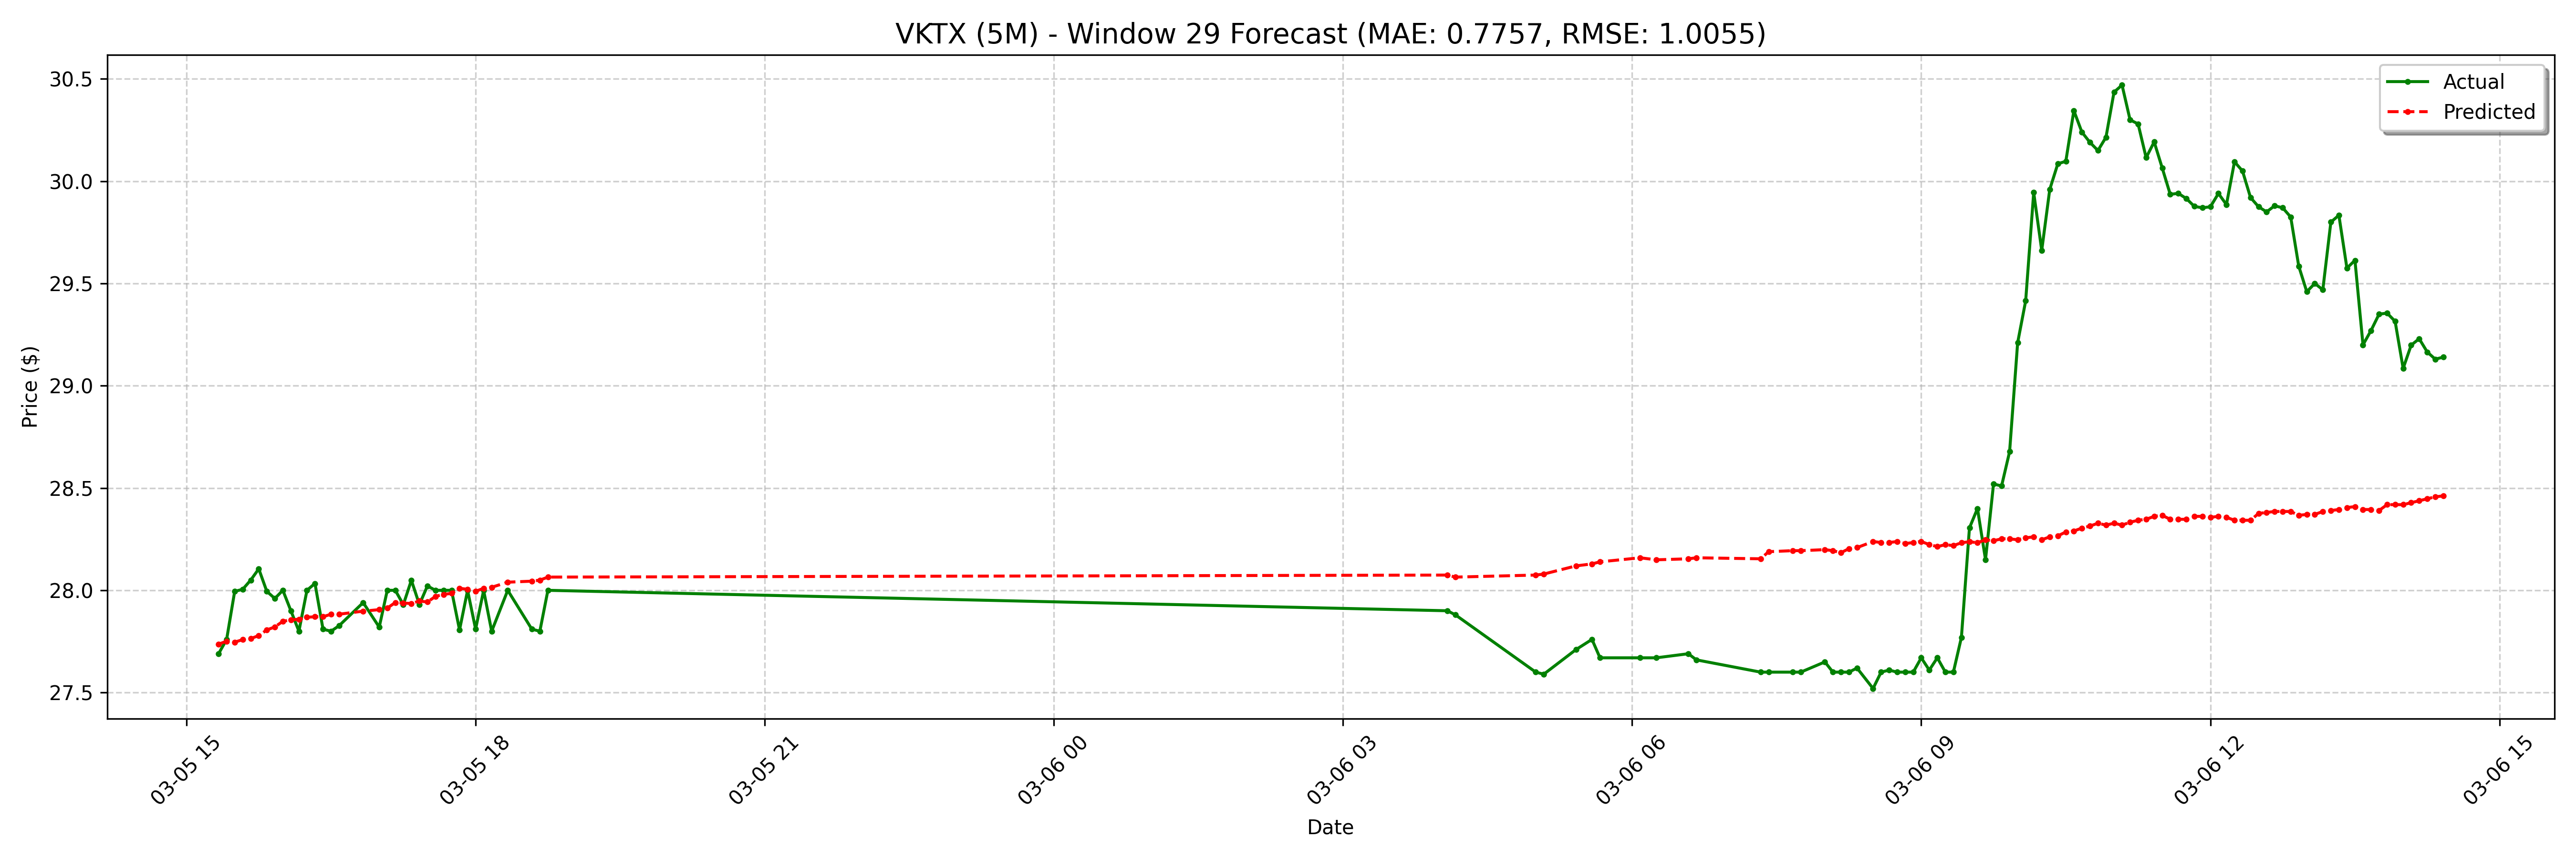

The table this chart was drawn from, first rows:
date, actual, forecast
2025-03-05 15:20:00-05:00, 27.69, 27.74
2025-03-05 15:25:00-05:00, 27.76, 27.75
2025-03-05 15:30:00-05:00, 27.99, 27.75
2025-03-05 15:35:00-05:00, 28, 27.76
2025-03-05 15:40:00-05:00, 28.05, 27.76
2025-03-05 15:45:00-05:00, 28.11, 27.78
2025-03-05 15:50:00-05:00, 28, 27.81
2025-03-05 15:55:00-05:00, 27.96, 27.82
2025-03-05 16:00:00-05:00, 28.0, 27.85
2025-03-05 16:05:00-05:00, 27.9, 27.86
2025-03-05 16:10:00-05:00, 27.8, 27.86
2025-03-05 16:15:00-05:00, 28.0, 27.87
2025-03-05 16:20:00-05:00, 28.03, 27.87
2025-03-05 16:25:00-05:00, 27.81, 27.87
2025-03-05 16:30:00-05:00, 27.8, 27.88
2025-03-05 16:35:00-05:00, 27.83, 27.88
2025-03-05 16:50:00-05:00, 27.94, 27.9
2025-03-05 17:00:00-05:00, 27.82, 27.91
2025-03-05 17:05:00-05:00, 28.0, 27.91
2025-03-05 17:10:00-05:00, 28.0, 27.94
2025-03-05 17:15:00-05:00, 27.93, 27.94
2025-03-05 17:20:00-05:00, 28.05, 27.94
2025-03-05 17:25:00-05:00, 27.93, 27.95
2025-03-05 17:30:00-05:00, 28.02, 27.94
2025-03-05 17:35:00-05:00, 28.0, 27.97
2025-03-05 17:40:00-05:00, 28.0, 27.98
2025-03-05 17:45:00-05:00, 28.0, 27.99
2025-03-05 17:50:00-05:00, 27.81, 28.01
2025-03-05 17:55:00-05:00, 28.0, 28
2025-03-05 18:00:00-05:00, 27.81, 28
2025-03-05 18:05:00-05:00, 28.0, 28.01
2025-03-05 18:10:00-05:00, 27.8, 28.01
2025-03-05 18:20:00-05:00, 28.0, 28.04
2025-03-05 18:35:00-05:00, 27.81, 28.04
2025-03-05 18:40:00-05:00, 27.8, 28.05
2025-03-05 18:45:00-05:00, 28.0, 28.06
2025-03-06 04:05:00-05:00, 27.9, 28.07
2025-03-06 04:10:00-05:00, 27.88, 28.06
2025-03-06 05:00:00-05:00, 27.6, 28.07
2025-03-06 05:05:00-05:00, 27.59, 28.08
2025-03-06 05:25:00-05:00, 27.71, 28.12
2025-03-06 05:35:00-05:00, 27.76, 28.13
2025-03-06 05:40:00-05:00, 27.67, 28.14
2025-03-06 06:05:00-05:00, 27.67, 28.16
2025-03-06 06:15:00-05:00, 27.67, 28.15
2025-03-06 06:35:00-05:00, 27.69, 28.15
2025-03-06 06:40:00-05:00, 27.66, 28.16
2025-03-06 07:20:00-05:00, 27.6, 28.15
2025-03-06 07:25:00-05:00, 27.6, 28.19
2025-03-06 07:40:00-05:00, 27.6, 28.19
2025-03-06 07:45:00-05:00, 27.6, 28.19
2025-03-06 08:00:00-05:00, 27.65, 28.2
2025-03-06 08:05:00-05:00, 27.6, 28.19
2025-03-06 08:10:00-05:00, 27.6, 28.18
2025-03-06 08:15:00-05:00, 27.6, 28.2
2025-03-06 08:20:00-05:00, 27.62, 28.21
2025-03-06 08:30:00-05:00, 27.52, 28.24
2025-03-06 08:35:00-05:00, 27.6, 28.23
2025-03-06 08:40:00-05:00, 27.61, 28.23
2025-03-06 08:45:00-05:00, 27.6, 28.24
... 68 more rows
